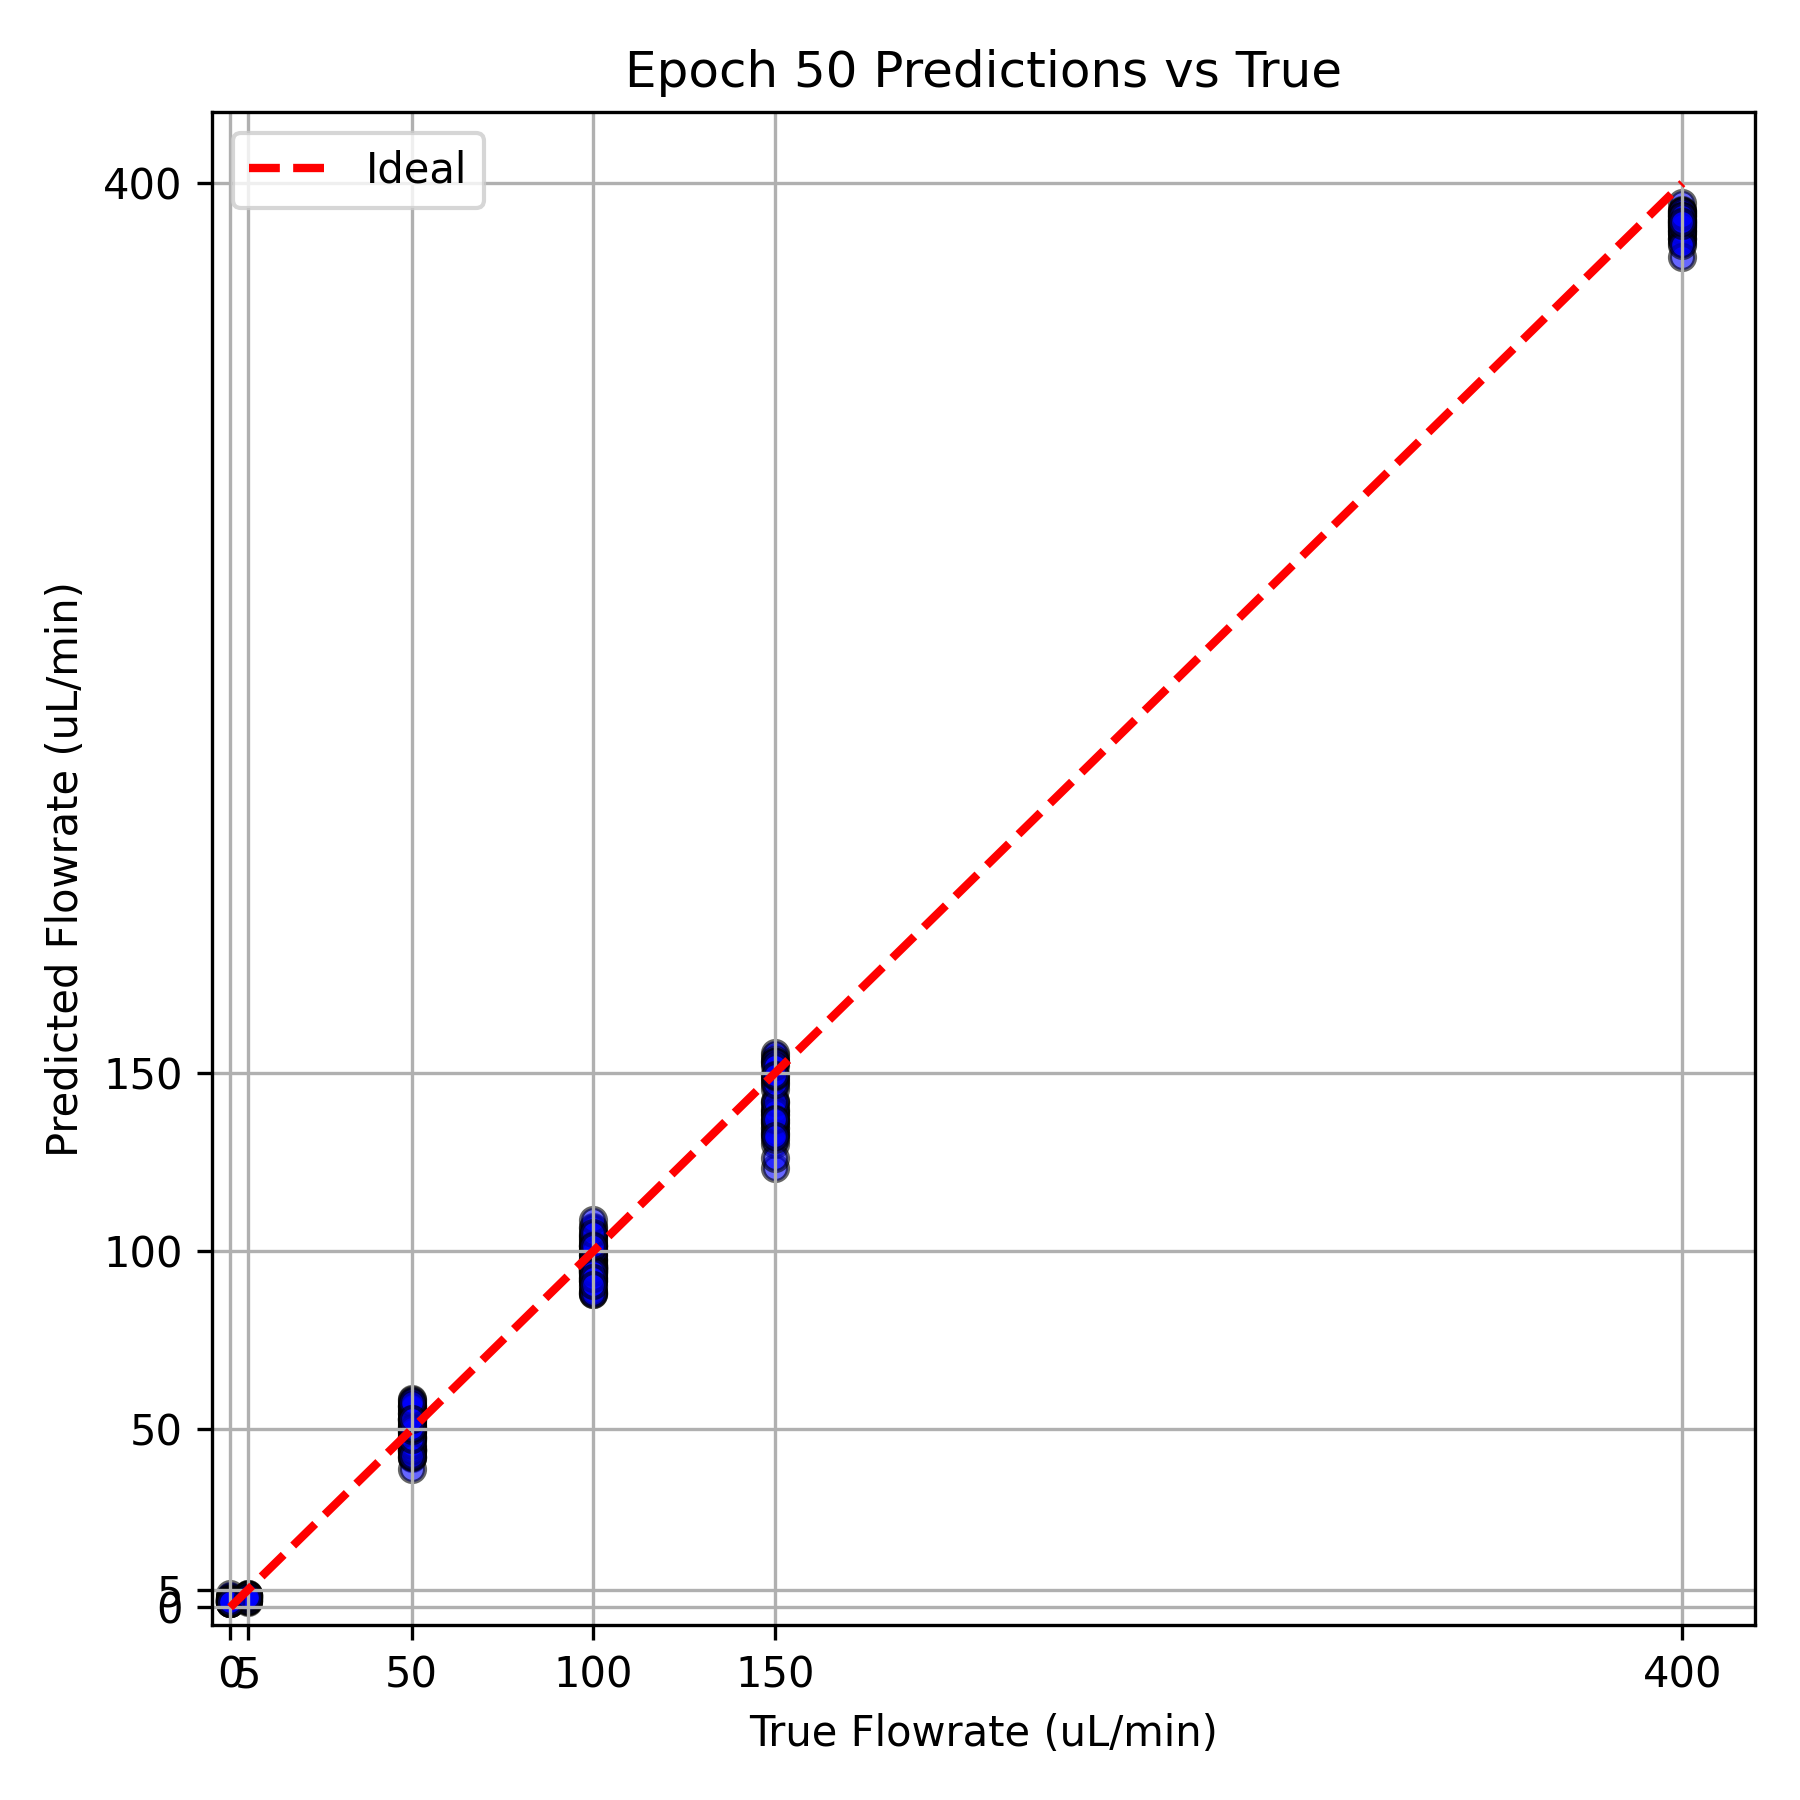

The file beside this chart, header and first rows:
# Epoch 50 Metrics: MSE=59.006794, MAE=5…
True Flowrate, Predicted Flowrate
400.0, 391.7
50.0, 52.88
100.0, 104.6
0.0, 1.371
0.0, 2.835
100.0, 95.19
400.0, 391.5
5.0, 3.519
5.0, 1.662
50.0, 55.45
0.0, 1.88
100.0, 88.19
0.0, 1.21
150.0, 139.9
150.0, 134.5
400.0, 394.5
100.0, 92.17
5.0, 3.037
50.0, 44.22
100.0, 95.34
100.0, 96.27
50.0, 52.25
100.0, 97.58
0.0, 2.534
150.0, 133.1
50.0, 41.88
100.0, 101.5
150.0, 147.7
50.0, 49.96
400.0, 390.8
400.0, 389.6
50.0, 43.83
150.0, 123.5
50.0, 54.65
5.0, 1.471
50.0, 48.15
50.0, 56.42
50.0, 42.34
400.0, 386.9
400.0, 392.4
50.0, 38.8
150.0, 154.8
100.0, 95.96
0.0, 1.561
400.0, 390
150.0, 138.5
400.0, 385.6
100.0, 91.72
50.0, 50.18
50.0, 50.66
50.0, 58.5
100.0, 93.16
100.0, 99.88
100.0, 95.02
100.0, 103.2
400.0, 384.2
5.0, 2.623
5.0, 2.004
100.0, 100.2
... 171 more rows
